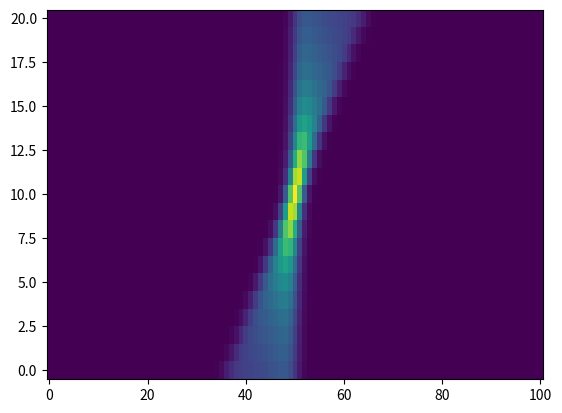

This figure's Python source:
import numpy as np
import matplotlib.pyplot as plt

if __name__ == "__main__":
    tsamp = 16 * 16 * 6 * 5.12e-6
    df = 0.1953125 / 4

    f = np.arange(648) * df + 119.48

    kdm = 1 / 2.41e-4
    ddm = 0.1
    
    t = np.arange(-50, 51) * tsamp
    dm = np.arange(-10, 11) * ddm
    
    tm, fm = np.meshgrid(t, f)

    w = 0.01

    print(tm.shape, fm.shape, dm.shape)
    
    fmax = np.max(f)
    tdm = dm[np.newaxis, np.newaxis, :] * kdm * (fm[:, :, np.newaxis]**(-2) - fmax**(-2))

    z = np.mean(np.exp(-0.5 * ((tm[:, :, np.newaxis] - tdm) / w)**2), axis=0)
    
    fig, ax = plt.subplots()

    ax.imshow(z.T, origin="lower", aspect="auto")

    plt.savefig('output.png')  # Save to an image file

    